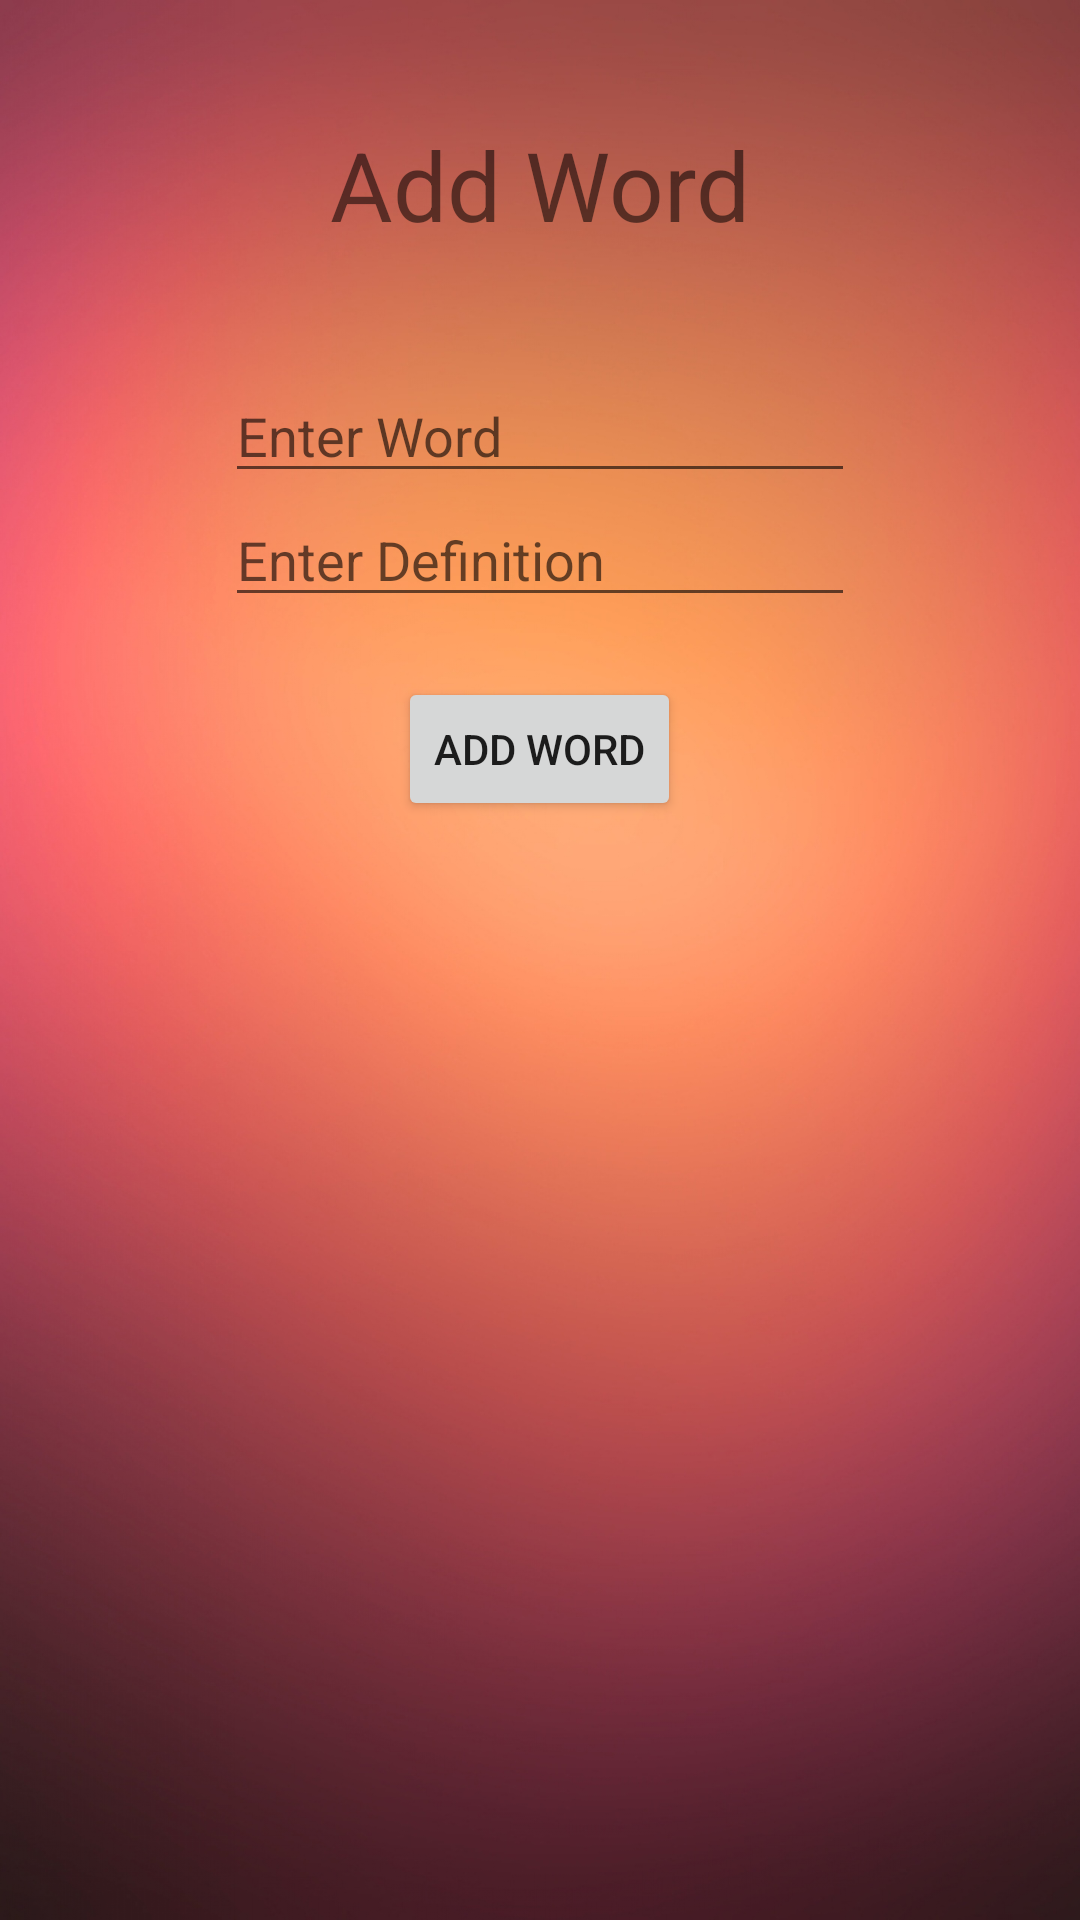

Write the Android layout XML for this screen, with the resource values it uses.
<!-- AndroidManifest.xml: application theme AppTheme -->
<!-- res/layout/activity_add_words.xml -->
<?xml version="1.0" encoding="utf-8"?>
<LinearLayout xmlns:android="http://schemas.android.com/apk/res/android"
    xmlns:app="http://schemas.android.com/apk/res-auto"
    xmlns:tools="http://schemas.android.com/tools"
    android:layout_width="match_parent"
    android:layout_height="match_parent"
    android:gravity="top|center"
    android:orientation="vertical"
    android:background="@drawable/back2"
    tools:context="com.example.panda.quizapp.AddWords">

    <TextView
        android:layout_width="wrap_content"
        android:layout_height="wrap_content"
        android:layout_margin="40sp"
        android:text="Add Word"
        android:textSize="32sp"/>

    <EditText
        android:id="@+id/NewWord"
        android:layout_width="wrap_content"
        android:layout_height="wrap_content"
        android:ems="10"
        android:hint="Enter Word"/>

    <EditText
        android:id="@+id/NewDefn"
        android:layout_width="wrap_content"
        android:layout_height="wrap_content"
        android:ems="10"
        android:hint="Enter Definition"/>

    <Button
        android:layout_margin="20sp"
        android:onClick="AddWord"
        android:layout_width="wrap_content"
        android:layout_height="wrap_content"
        android:text="Add Word"/>

</LinearLayout>
<!-- resources referenced by this layout -->
<resources>
  <!-- drawable back2: jpg bitmap (drawable-xxhdpi, 403938 bytes) -->
  <style name="AppTheme" parent="Theme.AppCompat.Light.DarkActionBar">
          
          <item name="colorPrimary">@color/colorPrimary</item>
          <item name="colorPrimaryDark">@color/colorPrimaryDark</item>
          <item name="colorAccent">@color/colorAccent</item>
      </style>
  <!-- not gathered from this repository: default colours our renderer supplied (Android Studio template values) -->
  <color name="colorPrimary">#FF6200EE</color>
  <color name="colorPrimaryDark">#FF3700B3</color>
  <color name="colorAccent">#FF03DAC5</color>
</resources>
